Photos from the image-classification dataset "Split_Data" in the GitHub repository Sovelyu/Diplom. Its 2 classes are: non cancer, cancer.

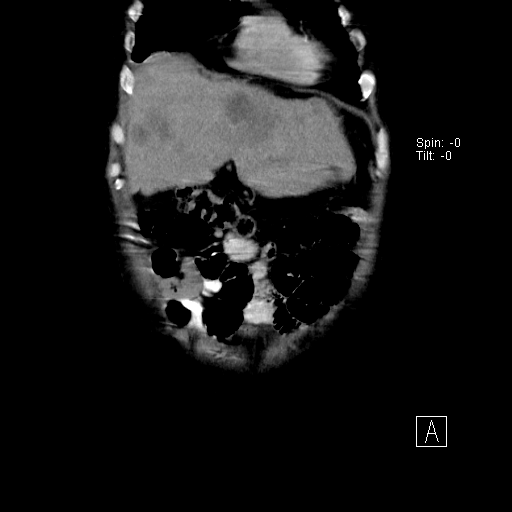
Label: cancer

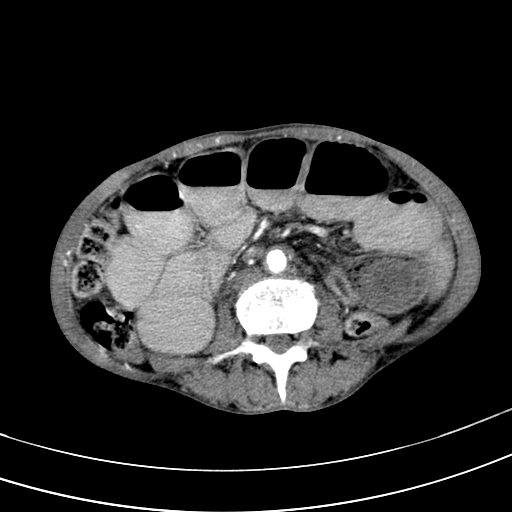
Label: non cancer

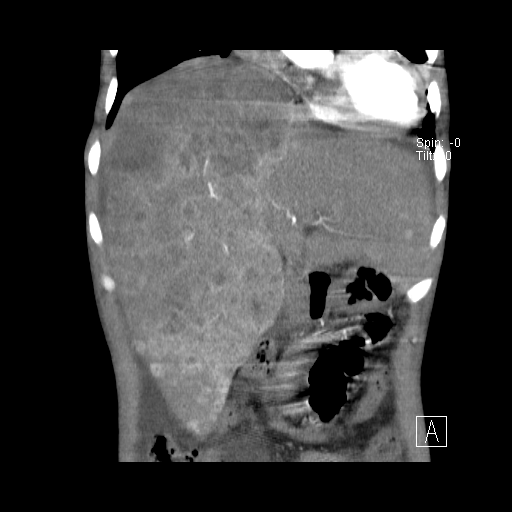
Label: cancer

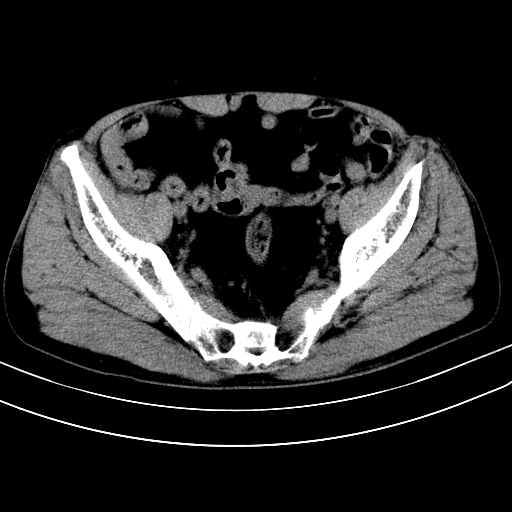
Label: cancer

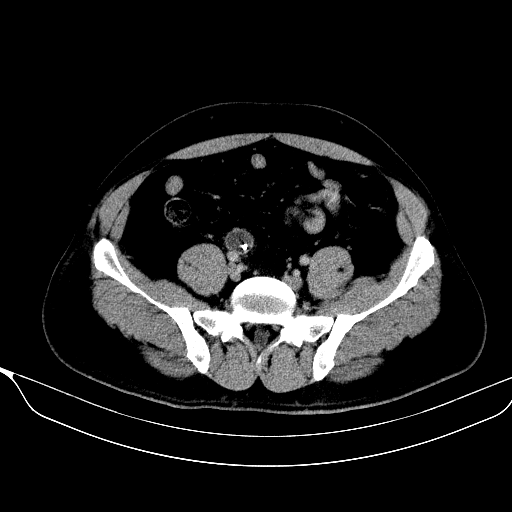
Label: non cancer

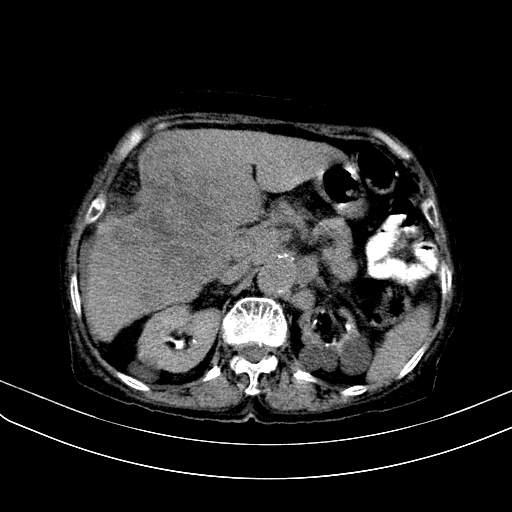
Label: cancer
